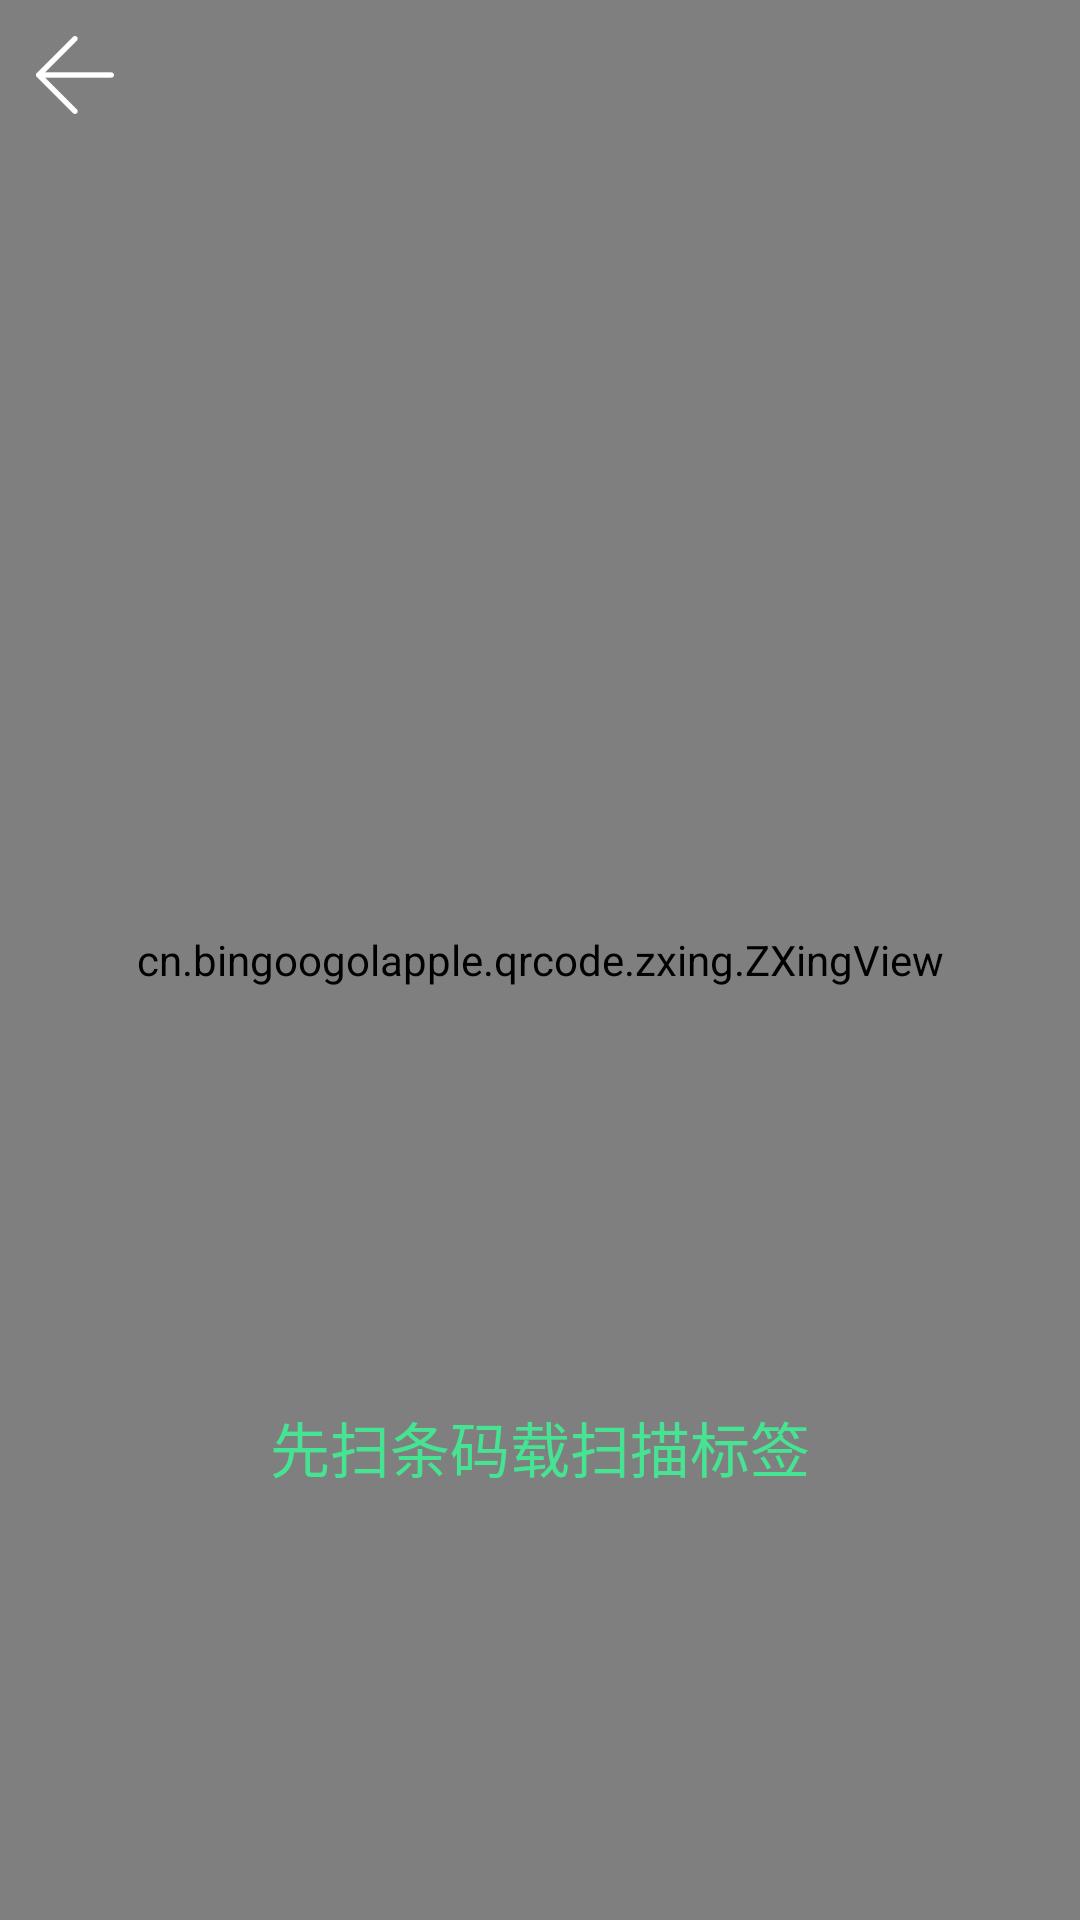

Layout XML and referenced resources for this Android screen:
<!-- AndroidManifest.xml: application theme AppTheme -->
<!-- res/layout/activity_test_scan.xml -->
<?xml version="1.0" encoding="utf-8"?>
<LinearLayout xmlns:android="http://schemas.android.com/apk/res/android"
    xmlns:app="http://schemas.android.com/apk/res-auto"
    android:layout_width="match_parent"
    android:layout_height="match_parent"
    android:orientation="vertical">

    <RelativeLayout
        android:layout_width="match_parent"
        android:layout_height="match_parent">

        <cn.bingoogolapple.qrcode.zxing.ZXingView
            android:id="@+id/zxingview"
            android:layout_width="match_parent"
            android:layout_height="match_parent"
            app:qrcv_animTime="1000"
            app:qrcv_barCodeTipText="将条码放入框内，即可自动扫描"
            app:qrcv_barcodeRectHeight="140dp"
            app:qrcv_borderColor="@android:color/white"
            app:qrcv_borderSize="1dp"
            app:qrcv_cornerColor="@color/colorPrimaryDark"
            app:qrcv_cornerLength="20dp"
            app:qrcv_cornerSize="3dp"
            app:qrcv_customScanLineDrawable="@drawable/scan_icon_scanline"
            app:qrcv_isBarcode="false"
            app:qrcv_isCenterVertical="false"
            app:qrcv_isOnlyDecodeScanBoxArea="false"
            app:qrcv_isScanLineReverse="true"
            app:qrcv_isShowDefaultGridScanLineDrawable="false"
            app:qrcv_isShowDefaultScanLineDrawable="true"
            app:qrcv_isShowTipBackground="true"
            app:qrcv_isShowTipTextAsSingleLine="false"
            app:qrcv_isTipTextBelowRect="false"
            app:qrcv_maskColor="#33FFFFFF"
            app:qrcv_qrCodeTipText="将二维码/条码放入框内，即可自动扫描"
            app:qrcv_rectWidth="200dp"
            app:qrcv_scanLineColor="@color/colorPrimaryDark"
            app:qrcv_scanLineMargin="0dp"
            app:qrcv_scanLineSize="0.5dp"
            app:qrcv_tipTextColor="@android:color/white"
            app:qrcv_tipTextSize="12sp"
            app:qrcv_toolbarHeight="56dp"
            app:qrcv_topOffset="90dp">


            <LinearLayout
                android:layout_width="match_parent"
                android:layout_height="wrap_content"
                android:layout_alignParentBottom="true"
                android:layout_marginLeft="4dp"
                android:layout_marginRight="4dp"
                android:layout_toEndOf="@+id/zxingview"
                android:layout_toRightOf="@+id/zxingview"
                android:orientation="horizontal">

                <Button
                    android:id="@+id/start_spot"
                    android:layout_width="match_parent"
                    android:layout_height="wrap_content"
                    android:layout_marginRight="5dp"
                    android:layout_weight="1"
                    android:background="@drawable/shape_btn"
                    android:gravity="center"
                    android:text="停止识别"
                    android:textColor="#ffff"
                    android:textSize="20dp" />

                <Button
                    android:id="@+id/open_flashlight"
                    android:layout_width="match_parent"
                    android:layout_height="wrap_content"
                    android:layout_marginRight="5dp"
                    android:layout_weight="1"
                    android:background="@drawable/shape_btn"
                    android:gravity="center"
                    android:text="打开灯光"
                    android:textColor="#ffff"
                    android:textSize="20dp" />

                <Button
                    android:id="@+id/close_flashlight"
                    android:layout_width="match_parent"
                    android:layout_height="wrap_content"
                    android:layout_weight="1"
                    android:background="@drawable/shape_btn"
                    android:gravity="center"
                    android:text="关闭灯光"
                    android:textColor="#ffff"
                    android:textSize="20dp" />
            </LinearLayout>

            <LinearLayout
                android:layout_width="match_parent"
                android:layout_height="wrap_content"
                android:orientation="horizontal">

            </LinearLayout>
        </cn.bingoogolapple.qrcode.zxing.ZXingView>

        <TextView
            android:id="@+id/tv_value"
            android:layout_width="wrap_content"
            android:layout_height="wrap_content"
            android:layout_alignParentBottom="true"
            android:layout_centerHorizontal="true"
            android:layout_gravity="center"
            android:layout_marginBottom="143dp"
            android:text="先扫条码载扫描标签"
            android:textColor="#46e392"
            android:textSize="20dp" />

        <ImageView
            android:id="@+id/iv_back"
            android:layout_width="50dp"
            android:layout_height="50dp"
            android:layout_alignParentLeft="true"
            android:layout_alignParentStart="true"
            android:layout_alignParentTop="true"
            android:padding="12dp"
            android:src="@drawable/a_back" />
    </RelativeLayout>
</LinearLayout>
<!-- resources referenced by this layout -->
<resources>
  <color name="colorPrimaryDark">#f57257</color>
  <!-- drawable a_back: png bitmap (drawable, 1215 bytes) -->
  <!-- drawable shape_btn (drawable) -->
  <?xml version="1.0" encoding="UTF-8"?>
  <selector xmlns:android="http://schemas.android.com/apk/res/android">
      <item android:state_pressed="false">
          <shape android:shape="rectangle" >
              
              <solid android:color="#F6D403"></solid>
              
              
              <corners android:radius="0dip" />
              
              <padding android:bottom="2dp" android:left="2dp" android:right="2dp" android:top="2dp" />
          </shape>
      </item>
      <item android:state_pressed="true">
          <shape android:shape="rectangle">
              <solid android:color="#dc262c" />
              <corners android:radius="0dip" />
          </shape>
      </item>
  </selector>
  <style name="AppTheme" parent="Theme.AppCompat.Light.NoActionBar">
          
          <item name="colorPrimary">@color/colorPrimary</item>
          <item name="colorPrimaryDark">@color/colorPrimaryDark</item>
          <item name="colorAccent">@color/colorAccent</item>
          <item name="android:windowNoTitle">true</item>
          <item name="android:windowActionBar">false</item>
          <item name="android:windowIsTranslucent">true</item>
          <item name="android:windowContentOverlay">@null</item>
          <item name="android:windowBackground">@color/window_background</item>
      </style>
  <color name="colorPrimary">#f46444</color>
  <color name="colorAccent">#FF4081</color>
  <color name="window_background">#F0F0F0</color>
</resources>
